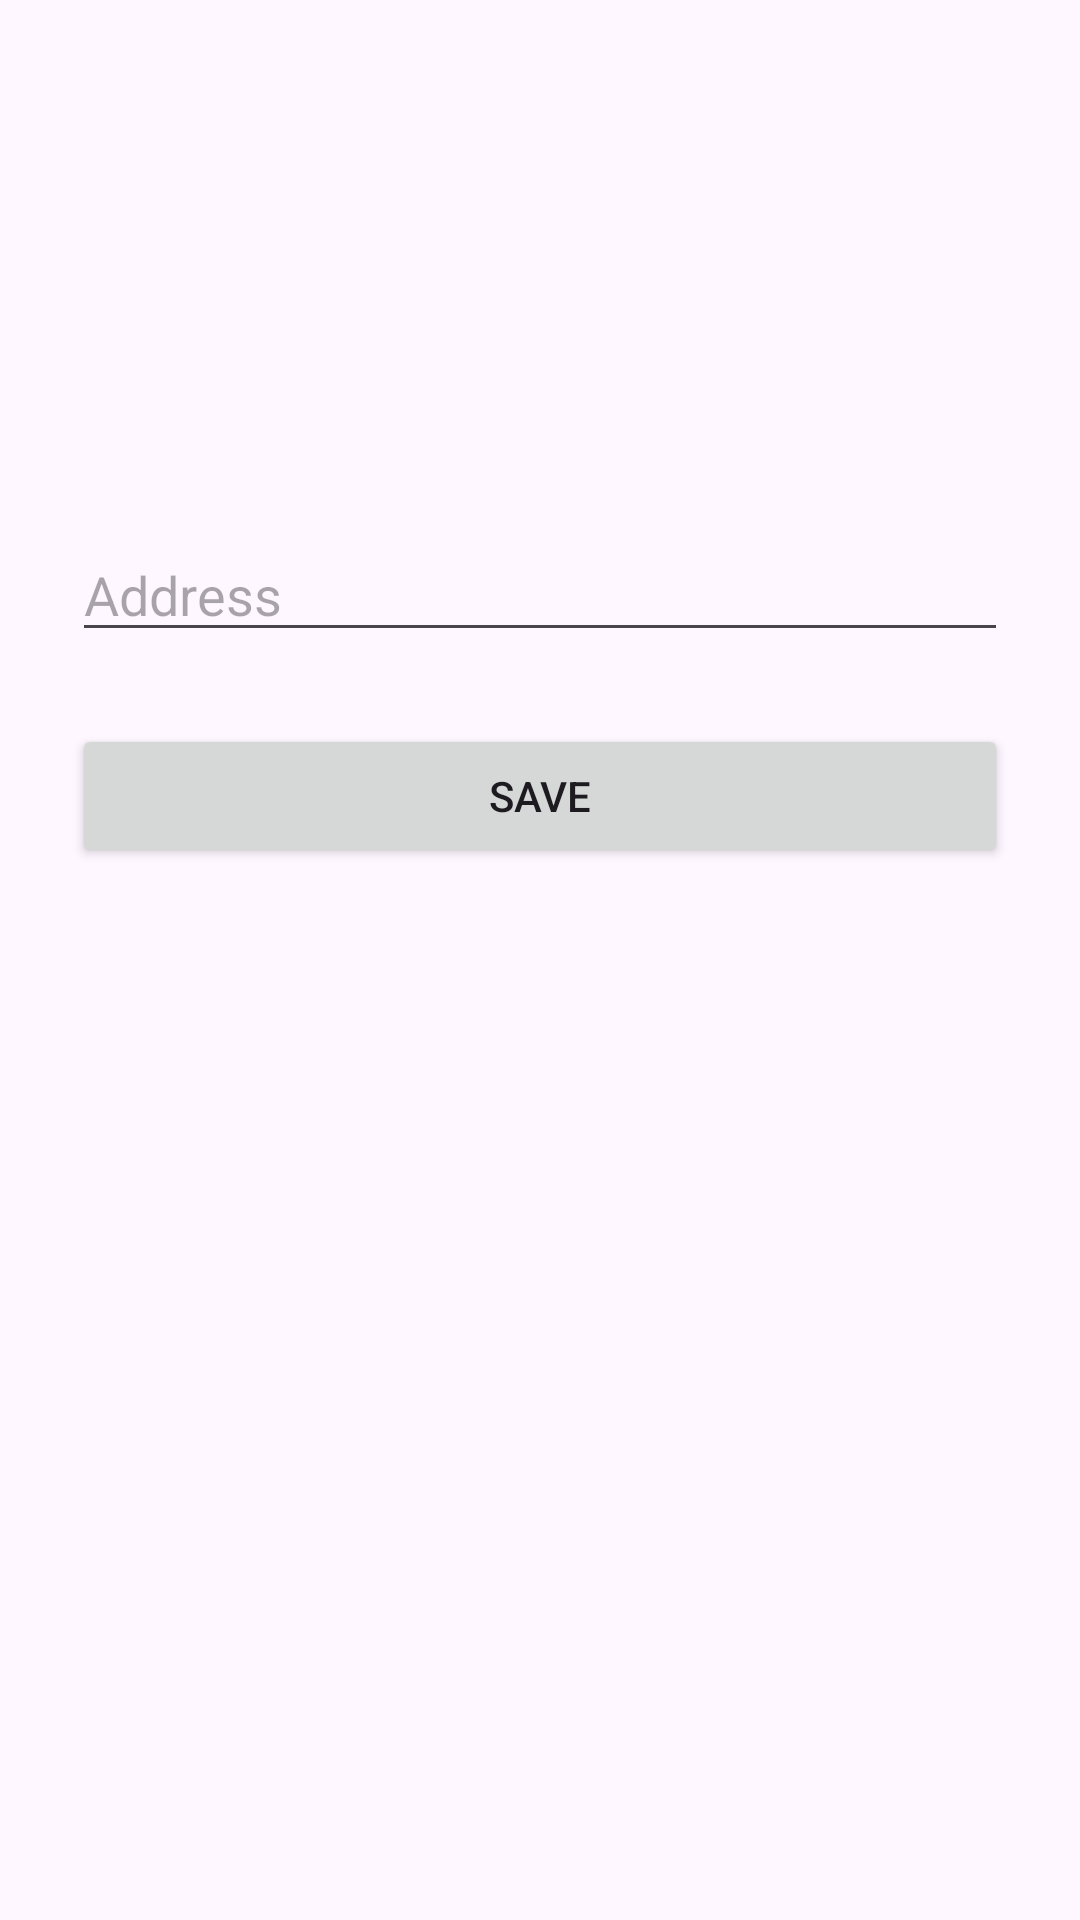

Here is an Android app screen rendered from its layout file. Give the layout XML and the strings, colors and styles it references.
<!-- AndroidManifest.xml: application theme Theme.MiniShop_App_Do -->
<!-- res/layout/fragment_edit_profile.xml -->
<ScrollView xmlns:android="http://schemas.android.com/apk/res/android"
    android:layout_width="match_parent"
    android:layout_height="match_parent">

    <LinearLayout
        android:padding="24dp"
        android:orientation="vertical"
        android:layout_width="match_parent"
        android:layout_height="wrap_content">

        <ImageView
            android:id="@+id/ivAvatar"
            android:layout_width="120dp"
            android:layout_height="120dp"
            android:layout_gravity="center"
            android:src="@drawable/ic_account" />

        <EditText
            android:id="@+id/etAddress"
            android:hint="Address"
            android:layout_width="match_parent"
            android:layout_height="wrap_content"
            android:layout_marginTop="32dp"/>

        <Button
            android:id="@+id/btnSave"
            android:text="Save"
            android:layout_width="match_parent"
            android:layout_height="wrap_content"
            android:layout_marginTop="24dp"/>

    </LinearLayout>
</ScrollView>
<!-- resources referenced by this layout -->
<resources>
  <style name="Theme.MiniShop_App_Do" parent="Base.Theme.MiniShop_App_Do" />
  <style name="Base.Theme.MiniShop_App_Do" parent="Theme.Material3.DayNight.NoActionBar">
  
          <item name="colorPrimary">#2ED6A1</item>
          <item name="colorSecondary">#2ED6A1</item>
          <item name="android:statusBarColor">#1F8F83</item>
  
      </style>
</resources>
